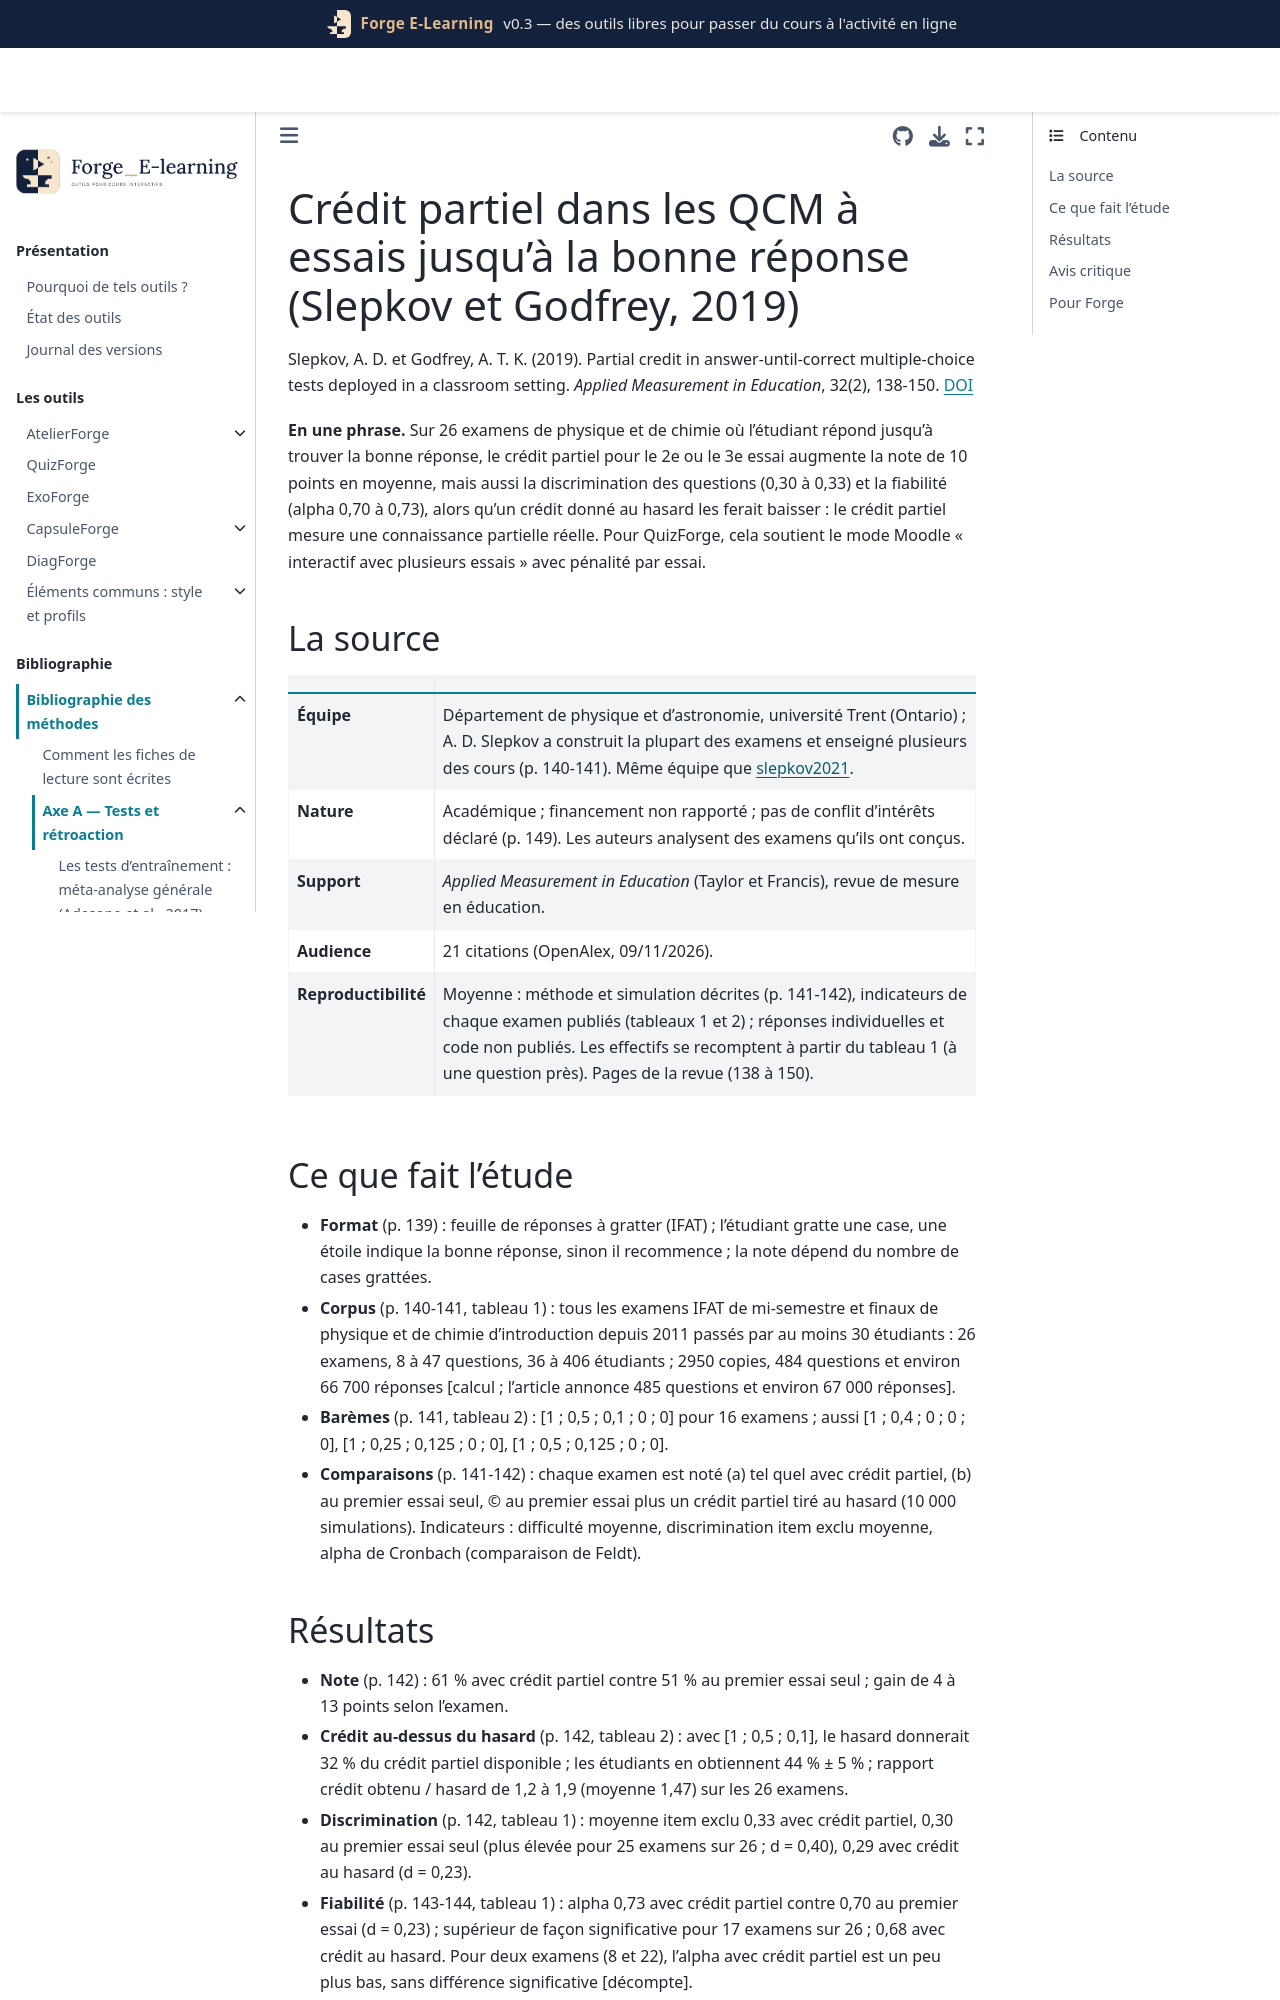

repository: Benoit2lattre/Forge_E-Learning · page: reference/A_tests_retroaction/slepkov2019.html · generator: jekyll

---
cle: slepkov2019
reference: "Slepkov, A. D. et Godfrey, A. T. K. (2019). Partial credit in answer-until-correct multiple-choice tests deployed in a classroom setting. Applied Measurement in Education, 32(2), 138-150."
doi: 10.1080/08957347.2019.1577249
axe: [A3]
type_etude: étude psychométrique de 26 examens réels à essais jusqu'à la bonne réponse (cartes à gratter IFAT), rescorés sans crédit partiel et avec crédit partiel simulé au hasard
public: examens d'introduction en physique et en chimie, université Trent (Ontario) ; 2950 copies, 484 questions à 5 options
lecture: texte complet, 09/11/2026
regles:
  - outil: QuizForge
    regle: "QCM noté en mode « interactif avec plusieurs essais » : accorder un crédit partiel nettement dégressif (de l'ordre de 1 ; 0,5 ; 0,1 puis 0) plutôt que tout ou rien ; il rend la note plus discriminante et plus fiable"
    niveau: B
    transferabilite: forte
    note: "dans Moodle, la pénalité par essai est linéaire (1 ; 1 − p ; 1 − 2p...) et le nombre d'essais vaut le nombre d'indices + 1 ; une pénalité p = 0,5 donne 1 ; 0,5 ; 0"
  - outil: QuizForge
    regle: "afficher le score attendu au hasard d'une question à essais multiples selon la pénalité et le nombre d'options (5 options : 0,20 en tout ou rien, 0,32 avec 1 ; 0,5 ; 0,1, 0,40 avec la pénalité 1/3 par défaut)"
    niveau: C
    transferabilite: forte
    note: "[calcul] sous l'hypothèse de choix au hasard parmi les options restantes"
  - outil: DiagForge
    regle: "pour un test à essais multiples, calculer difficulté, discrimination item exclu et alpha sur la note avec crédit partiel et sur le premier essai seul, et le rapport crédit partiel obtenu / crédit attendu au hasard (signaler une question sous 1)"
    niveau: B
    transferabilite: forte
  - outil: ExoForge
    regle: "garder un barème dégressif par tentative (points_par_tentative) avec un crédit réel au deuxième essai ; pour une étape à choix, vérifier que le score au hasard reste bas"
    niveau: C
    transferabilite: moyenne
---

# Crédit partiel dans les QCM à essais jusqu'à la bonne réponse (Slepkov et Godfrey, 2019)

Slepkov, A. D. et Godfrey, A. T. K. (2019). Partial credit in answer-until-correct multiple-choice tests deployed in a classroom setting. *Applied Measurement in Education*, 32(2), 138-150. [DOI](https://doi.org/10.1080/08957347.2019.1577249)

**En une phrase.** Sur 26 examens de physique et de chimie où l'étudiant répond jusqu'à trouver la bonne réponse, le crédit partiel pour le 2e ou le 3e essai augmente la note de 10 points en moyenne, mais aussi la discrimination des questions (0,30 à 0,33) et la fiabilité (alpha 0,70 à 0,73), alors qu'un crédit donné au hasard les ferait baisser : le crédit partiel mesure une connaissance partielle réelle. Pour QuizForge, cela soutient le mode Moodle « interactif avec plusieurs essais » avec pénalité par essai.

## La source

| | |
| --- | --- |
| **Équipe** | Département de physique et d'astronomie, université Trent (Ontario) ; A. D. Slepkov a construit la plupart des examens et enseigné plusieurs des cours (p. 140-141). Même équipe que [slepkov2021](../C_analyse_items/slepkov2021.md). |
| **Nature** | Académique ; financement non rapporté ; pas de conflit d'intérêts déclaré (p. 149). Les auteurs analysent des examens qu'ils ont conçus. |
| **Support** | *Applied Measurement in Education* (Taylor et Francis), revue de mesure en éducation. |
| **Audience** | 21 citations (OpenAlex, 09/11/2026). |
| **Reproductibilité** | Moyenne : méthode et simulation décrites (p. 141-142), indicateurs de chaque examen publiés (tableaux 1 et 2) ; réponses individuelles et code non publiés. Les effectifs se recomptent à partir du tableau 1 (à une question près). Pages de la revue (138 à 150). |
